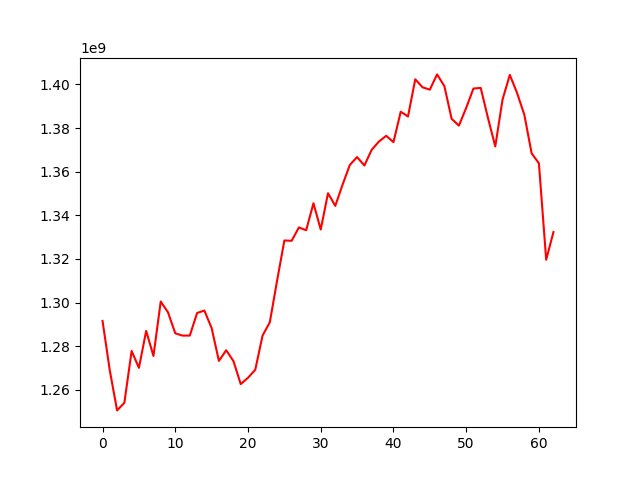

The file beside this chart, header and first rows:
, 0
0, 1291589007
1, 1268831324
2, 1250574505
3, 1254069507
4, 1277827423
5, 1270071405
6, 1287029756
7, 1275534351
8, 1300491456
9, 1295530890
10, 1285910223
11, 1284861553
12, 1284885692
13, 1295221829
14, 1296376781
15, 1288303080
16, 1273266700
17, 1278154121
18, 1273178703
19, 1262640099
20, 1265539090
21, 1269209316
22, 1284863029
23, 1290982016
24, 1310069841
25, 1328469914
26, 1328340247
27, 1334454987
28, 1333181775
29, 1345547604
30, 1333495578
31, 1350144665
32, 1344339218
33, 1354039300
34, 1363094732
35, 1366724086
36, 1362851228
37, 1370007399
38, 1373833021
39, 1376472028
40, 1373551844
41, 1387513008
42, 1385342636
43, 1402383436
44, 1398707713
45, 1397634503
46, 1404621758
47, 1399264223
48, 1384241175
49, 1381141104
50, 1389271230
51, 1398140691
52, 1398421571
53, 1384593860
54, 1371603839
55, 1393098993
56, 1404400377
57, 1396072024
58, 1386066802
59, 1368422417
... 3 more rows
